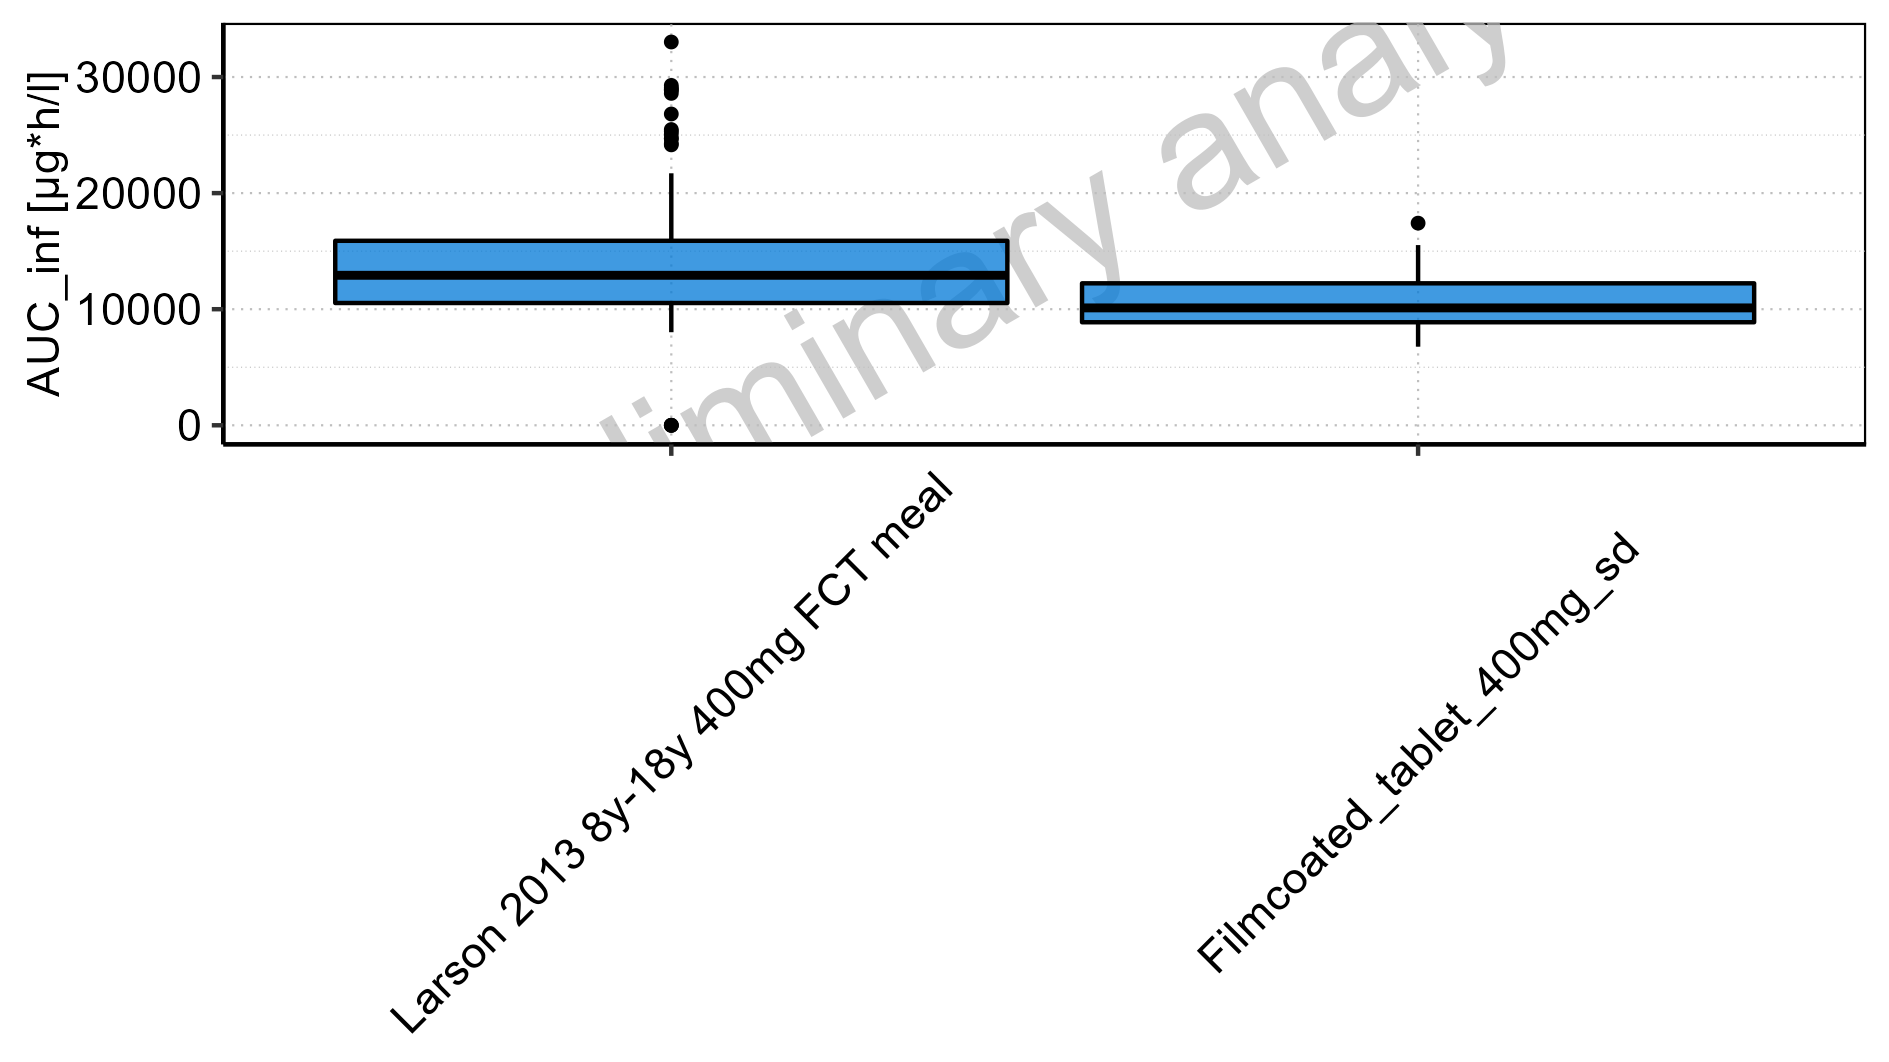

Data behind this chart, as committed beside it:
Population, N, 5<U+1D57><U+02B0> pctl, 25<U+1D57><U+02B0> pctl, 50<U+1D57><U+02B0> pctl, 75<U+1D57><U+02B0> pctl, 95<U+1D57><U+02B0> pctl, Mean, SD, Geo Mean, Geo SD
Larson 2013 8y-18y 400mg FCT meal, 500, 8018, 10534, 12921, 15893, 21708, 13652, 4460, 0, NA
Filmcoated_tablet_400mg_sd, 100, 6772, 8876, 10112, 12229, 15523, 10627, 2758, 10275, 1.301
